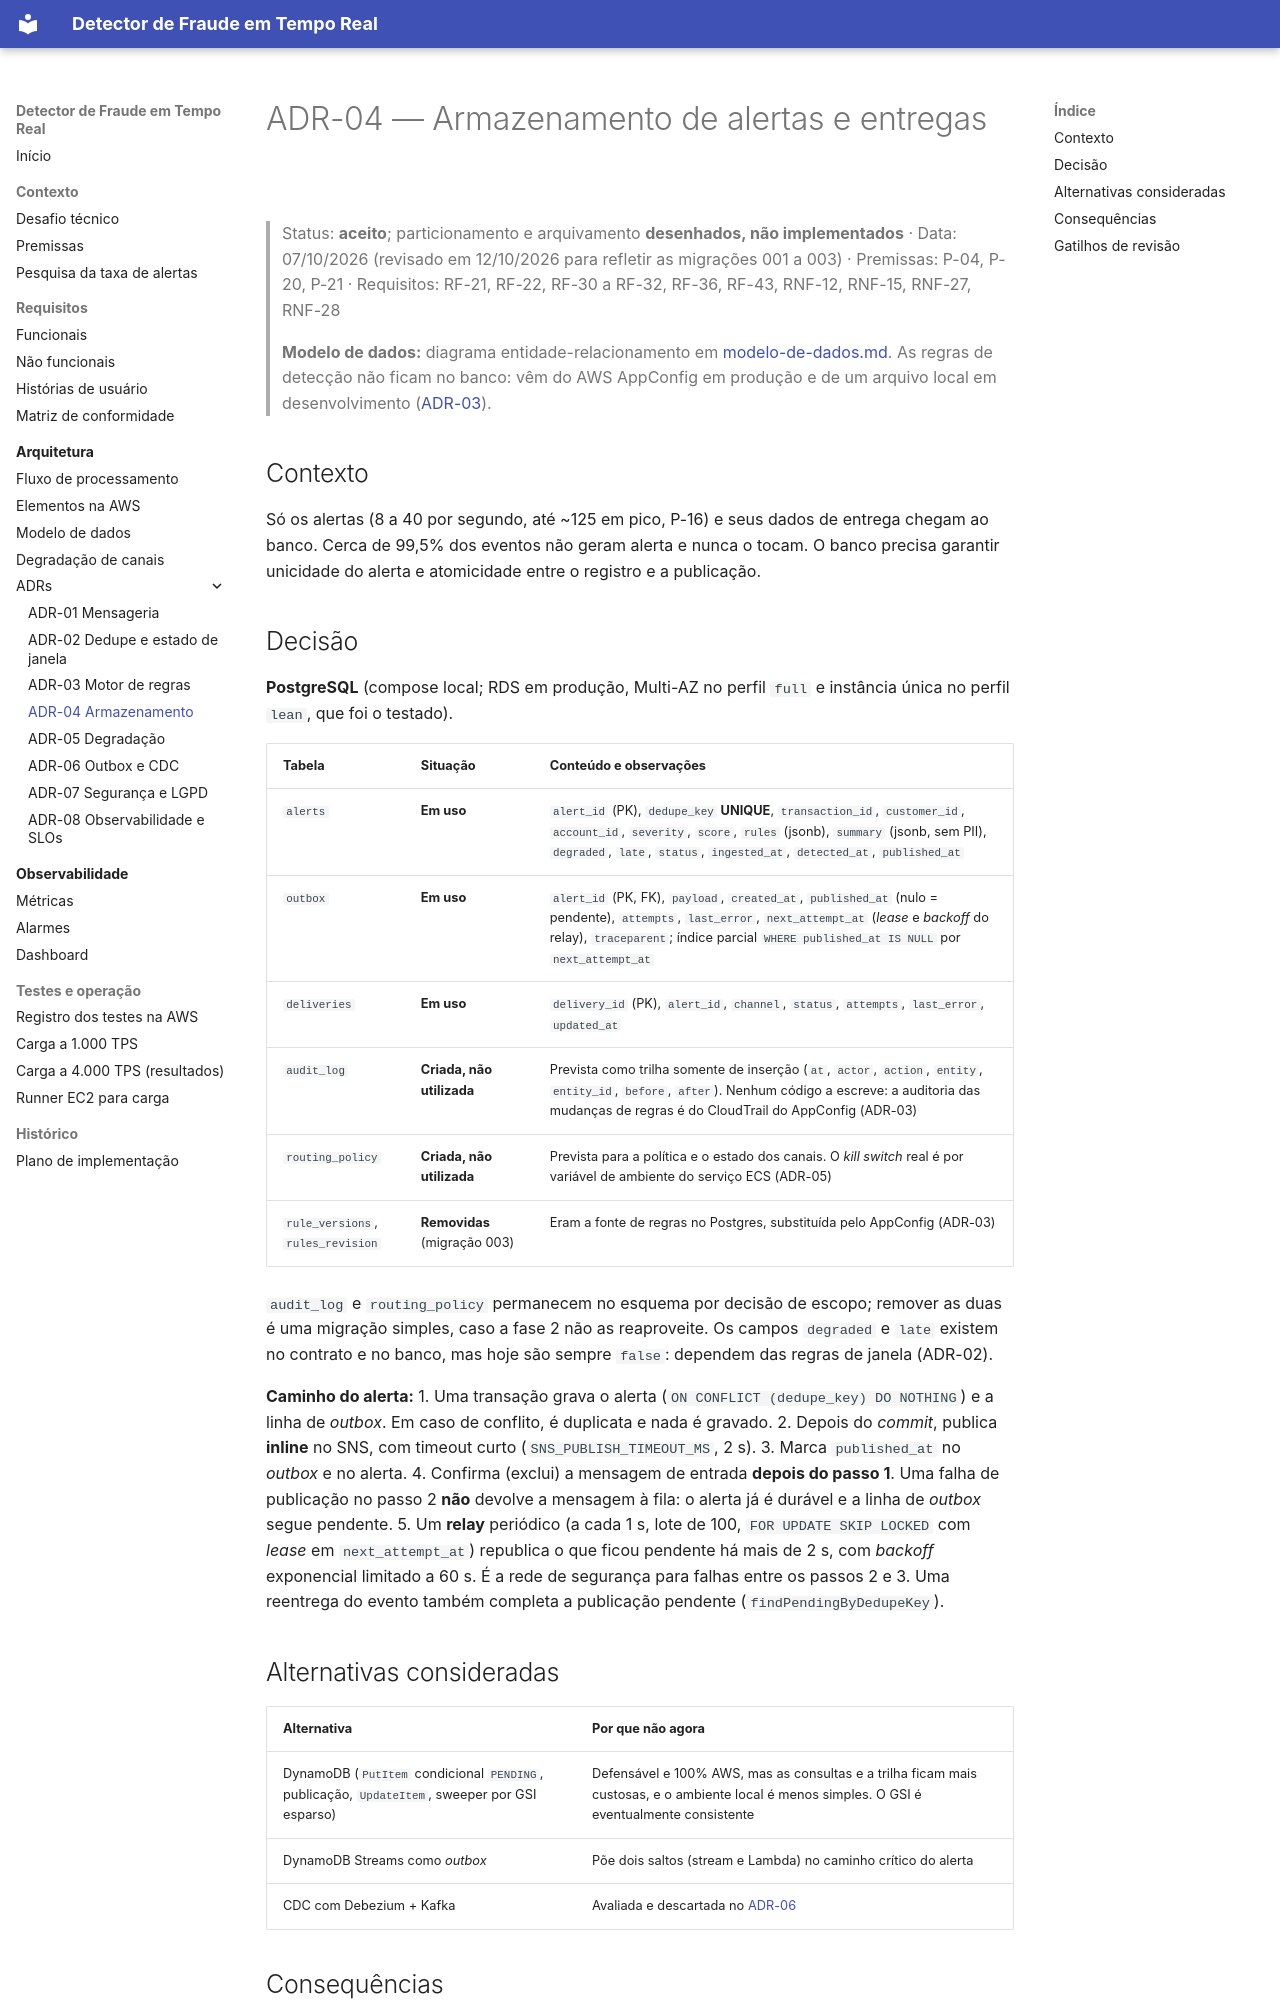

repository: walissonsilva/real-time-fraud-detector · page: adr/ADR-04-armazenamento/index.html · generator: mkdocs

# ADR-04 — Armazenamento de alertas e entregas

> Status: **aceito**; particionamento e arquivamento **desenhados, não implementados** · Data: 07/10/2026 (revisado em 12/10/2026 para refletir as migrações 001 a 003) · Premissas: P-04, P-20, P-21 · Requisitos: RF-21, RF-22, RF-30 a RF-32, RF-36, RF-43, RNF-12, RNF-15, RNF-27, RNF-28

> **Modelo de dados:** diagrama entidade-relacionamento em [modelo-de-dados.md](../modelo-de-dados.md). As regras de detecção não ficam no banco: vêm do AWS AppConfig em produção e de um arquivo local em desenvolvimento ([ADR-03](ADR-03-motor-de-regras.md)).

## Contexto

Só os alertas (8 a 40 por segundo, até ~125 em pico, P-16) e seus dados de entrega chegam ao banco. Cerca de 99,5% dos eventos não geram alerta e nunca o tocam. O banco precisa garantir unicidade do alerta e atomicidade entre o registro e a publicação.

## Decisão

**PostgreSQL** (compose local; RDS em produção, Multi-AZ no perfil `full` e instância única no perfil `lean`, que foi o testado).

| Tabela | Situação | Conteúdo e observações |
|--------|----------|------------------------|
| `alerts` | **Em uso** | `alert_id` (PK), `dedupe_key` **UNIQUE**, `transaction_id`, `customer_id`, `account_id`, `severity`, `score`, `rules` (jsonb), `summary` (jsonb, sem PII), `degraded`, `late`, `status`, `ingested_at`, `detected_at`, `published_at` |
| `outbox` | **Em uso** | `alert_id` (PK, FK), `payload`, `created_at`, `published_at` (nulo = pendente), `attempts`, `last_error`, `next_attempt_at` (*lease* e *backoff* do relay), `traceparent`; índice parcial `WHERE published_at IS NULL` por `next_attempt_at` |
| `deliveries` | **Em uso** | `delivery_id` (PK), `alert_id`, `channel`, `status`, `attempts`, `last_error`, `updated_at` |
| `audit_log` | **Criada, não utilizada** | Prevista como trilha somente de inserção (`at`, `actor`, `action`, `entity`, `entity_id`, `before`, `after`). Nenhum código a escreve: a auditoria das mudanças de regras é do CloudTrail do AppConfig (ADR-03) |
| `routing_policy` | **Criada, não utilizada** | Prevista para a política e o estado dos canais. O *kill switch* real é por variável de ambiente do serviço ECS (ADR-05) |
| `rule_versions`, `rules_revision` | **Removidas** (migração 003) | Eram a fonte de regras no Postgres, substituída pelo AppConfig (ADR-03) |

`audit_log` e `routing_policy` permanecem no esquema por decisão de escopo; remover as duas é uma migração simples, caso a fase 2 não as reaproveite. Os campos `degraded` e `late` existem no contrato e no banco, mas hoje são sempre `false`: dependem das regras de janela (ADR-02).

**Caminho do alerta:**
1. Uma transação grava o alerta (`ON CONFLICT (dedupe_key) DO NOTHING`) e a linha de *outbox*. Em caso de conflito, é duplicata e nada é gravado.
2. Depois do *commit*, publica **inline** no SNS, com timeout curto (`SNS_PUBLISH_TIMEOUT_MS`, 2 s).
3. Marca `published_at` no *outbox* e no alerta.
4. Confirma (exclui) a mensagem de entrada **depois do passo 1**. Uma falha de publicação no passo 2 **não** devolve a mensagem à fila: o alerta já é durável e a linha de *outbox* segue pendente.
5. Um **relay** periódico (a cada 1 s, lote de 100, `FOR UPDATE SKIP LOCKED` com *lease* em `next_attempt_at`) republica o que ficou pendente há mais de 2 s, com *backoff* exponencial limitado a 60 s. É a rede de segurança para falhas entre os passos 2 e 3. Uma reentrega do evento também completa a publicação pendente (`findPendingByDedupeKey`).
